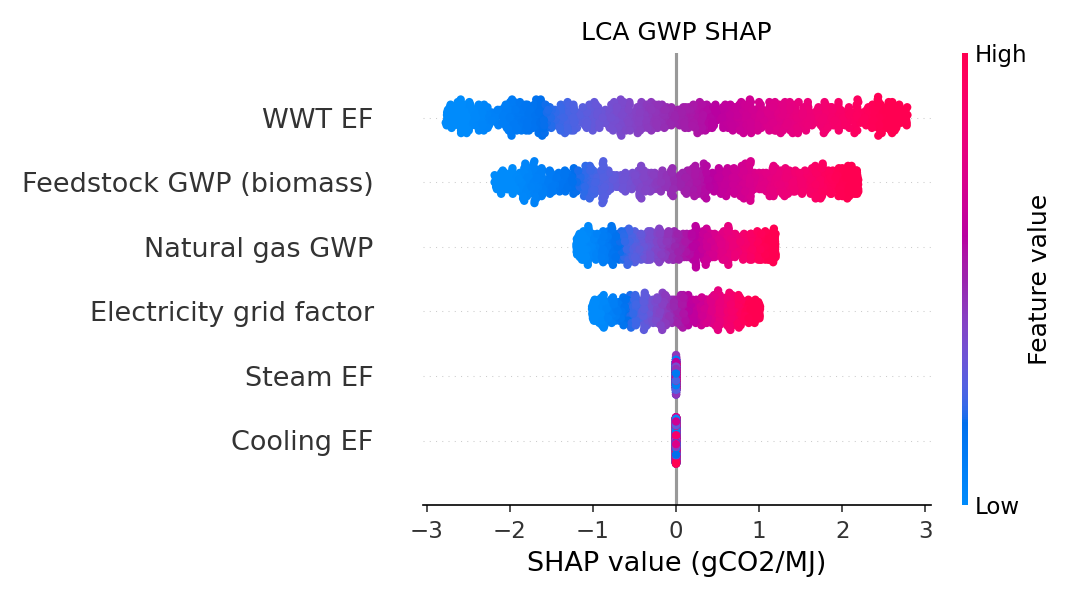

Values plotted in this chart, from the file beside it:
Variable, mean_abs_SHAP, mean_SHAP
WWT EF, 1.396, -0.03454
Feedstock GWP (biomass), 1.144, 0.09187
Natural gas GWP, 0.6048, -0.0207
Electricity grid factor, 0.4968, 0.007869
Steam EF, 0.0003591, -6.299022626460312e-06
Cooling EF, 0.0, 0.0
